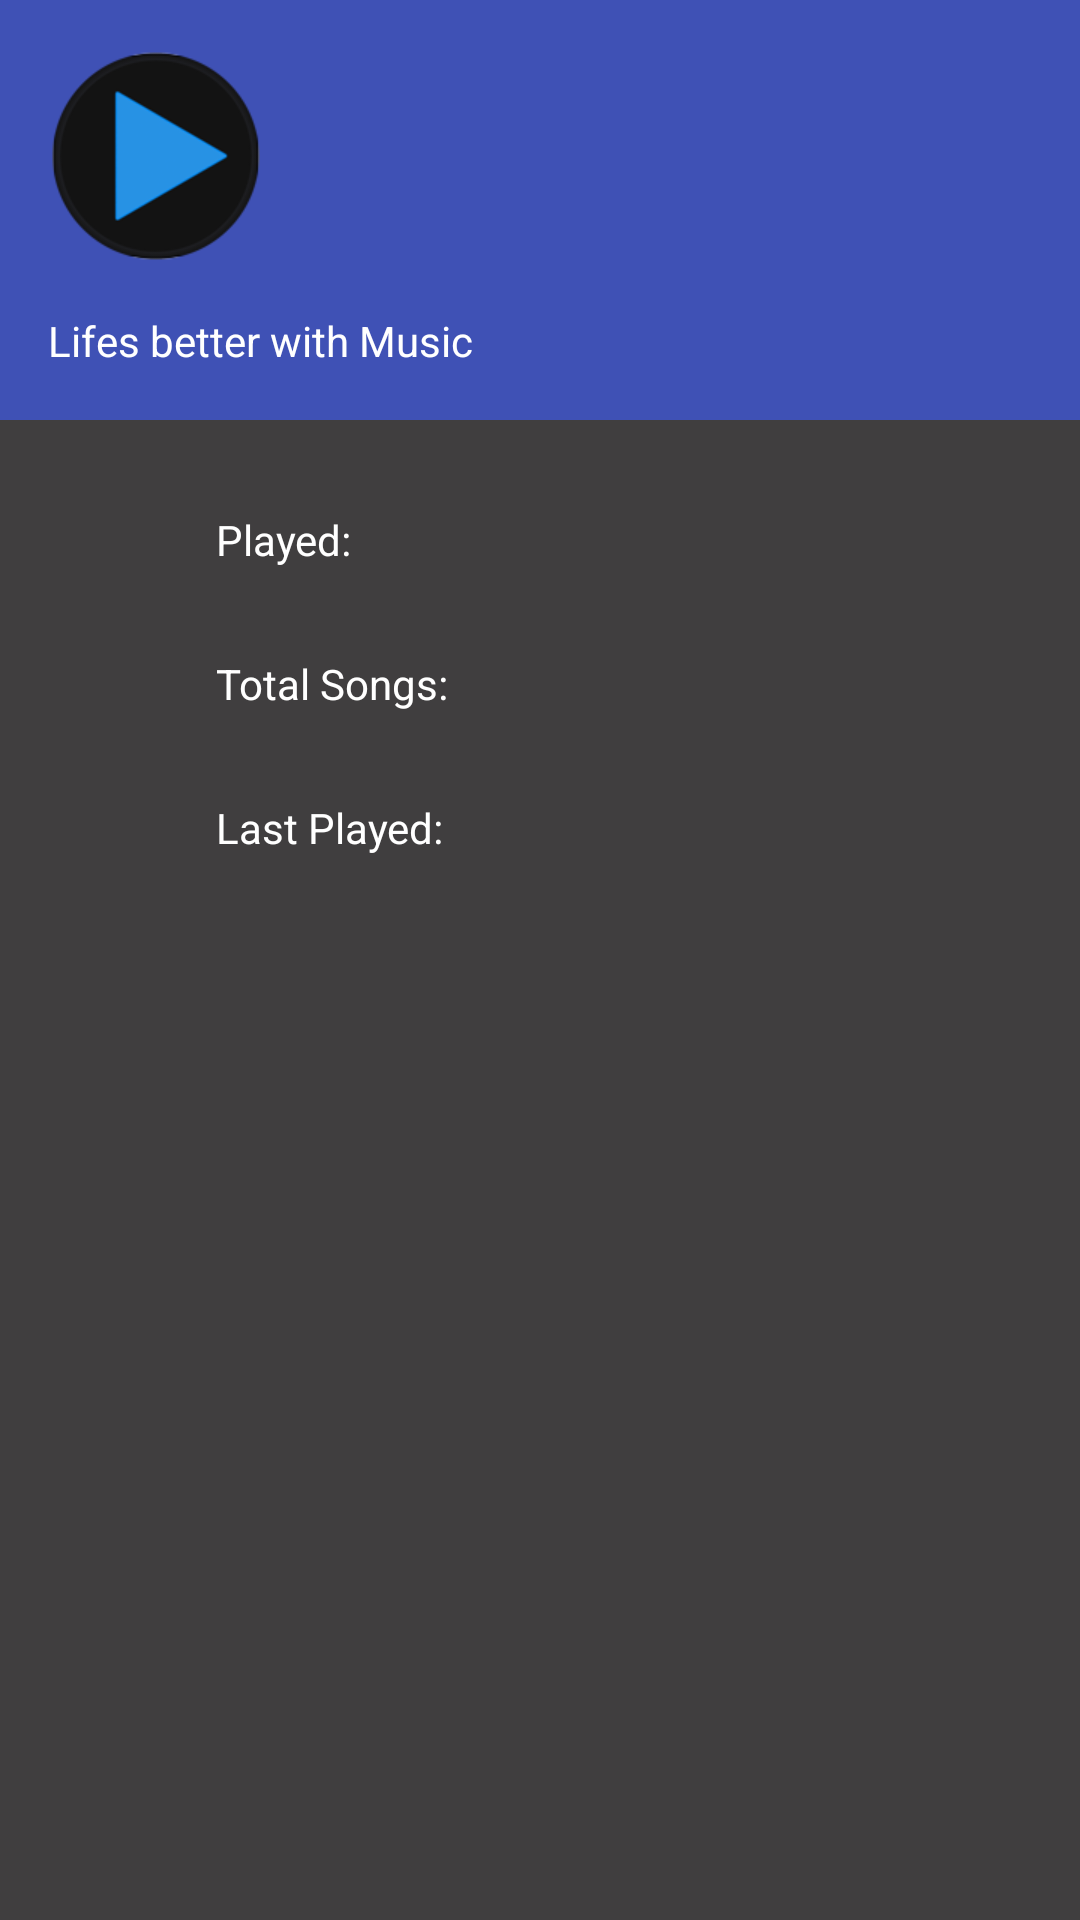

Android layout source for this screen:
<!-- AndroidManifest.xml: application theme AppTheme -->
<!-- res/layout/drawer_layout.xml -->
<?xml version="1.0" encoding="utf-8"?>
<LinearLayout xmlns:android="http://schemas.android.com/apk/res/android"
    android:layout_width="match_parent"
    android:layout_height="match_parent"
    android:orientation="vertical"
    android:clickable="true"

    android:background="@color/dark_gray"
    >

    <RelativeLayout
        android:layout_width="match_parent"
        android:layout_height="140dp"
        android:background="@color/primary">

        <ImageView
            android:id="@+id/image_profile"
            android:layout_width="72dp"
            android:layout_height="72dp"
            android:layout_margin="16dp"
            android:scaleType="fitCenter"
            android:src="@drawable/app_icon" />

        <TextView
            android:layout_width="wrap_content"
            android:layout_height="wrap_content"
            android:layout_below="@id/image_profile"
            android:layout_marginStart="16dp"
            android:text="@string/better_music"
            android:textColor="@android:color/white" />
    </RelativeLayout>


    <RelativeLayout
        android:layout_marginTop="16dp"
        android:layout_width="match_parent"
        android:layout_height="48dp">


        <ImageView
            android:id="@+id/settings_icon"
            android:layout_width="24dp"
            android:layout_height="24dp"
            android:layout_marginStart="16dp"
            android:src="@drawable/ic_settings_black_24dp"
            android:layout_centerVertical="true"
        />
        
        <TextView
            android:id="@+id/ic_played_music_count"
            android:layout_marginStart="72dp"
            android:layout_width="wrap_content"
            android:layout_height="wrap_content"
            android:text="@string/ic_played_music_count"
            android:layout_centerVertical="true"
            style="@style/text_white"
        />
    </RelativeLayout>

    <RelativeLayout
        android:layout_width="match_parent"
        android:layout_height="48dp">


        <ImageView
            android:id="@+id/songs_icon"
            android:layout_width="24dp"
            android:layout_height="24dp"
            android:layout_marginStart="16dp"
            android:src="@drawable/ic_settings_black_24dp"
            android:layout_centerVertical="true"
            />

        <TextView
            android:id="@+id/total_songs_text"
            android:layout_marginStart="72dp"
            android:layout_width="wrap_content"
            android:layout_height="wrap_content"
            android:text="@string/ic_songs_count"
            android:layout_centerVertical="true"
            style="@style/text_white"
            />
    </RelativeLayout>

    <RelativeLayout
        android:layout_width="match_parent"
        android:layout_height="48dp">


        <ImageView
            android:layout_width="24dp"
            android:layout_height="24dp"
            android:layout_marginStart="16dp"
            android:src="@drawable/ic_settings_black_24dp"
            android:layout_centerVertical="true"
            />

        <TextView
            android:id="@+id/last_played_song"
            android:layout_marginStart="72dp"
            android:layout_width="wrap_content"
            android:layout_height="wrap_content"
            android:text="@string/ic_last_played_song"
            android:layout_centerVertical="true"
            style="@style/text_white"
            />
    </RelativeLayout>



</LinearLayout>
<!-- resources referenced by this layout -->
<resources>
  <color name="dark_gray">#ff403e3f</color>
  <color name="primary">#3F51B5</color>
  <!-- drawable app_icon: png bitmap (drawable, 11401 bytes) -->
  <string name="better_music">Lifes better with Music</string>
  <string name="ic_last_played_song">Last Played:</string>
  <string name="ic_played_music_count">Played:</string>
  <string name="ic_songs_count">Total Songs:</string>
  <style name="text_white">
          <item name="android:textColor">@color/white</item>
          <item name="android:textSize">@dimen/text_normal</item>
      </style>
  <style name="AppTheme" parent="Theme.AppCompat.Light.DarkActionBar">
          <item name="android:alertDialogTheme">@style/Theme.AlertDialog</item>
  
          <item name="windowNoTitle">false</item>
          <item name="windowActionBar">true</item>
          <item name="colorPrimary">@color/primary</item>
          <item name="colorPrimaryDark">@color/primary_dark</item>
          <item name="colorAccent">@color/accent</item>
      </style>
  <color name="white">#FFFFFF</color>
  <style name="Theme.AlertDialog" parent="android:Theme.Material.Light.Dialog.Alert">
          <item name="android:colorPrimary">@color/primary</item>
          <item name="android:colorPrimaryDark">@color/primary_dark</item>
          <item name="android:colorAccent">@color/accent</item>
      </style>
  <color name="primary_dark">#303F9F</color>
  <color name="accent">#FF5722</color>
</resources>
